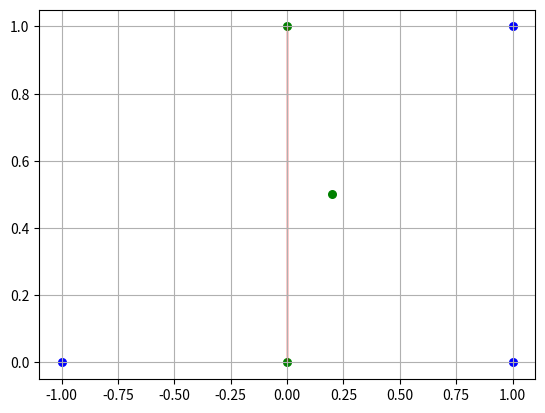
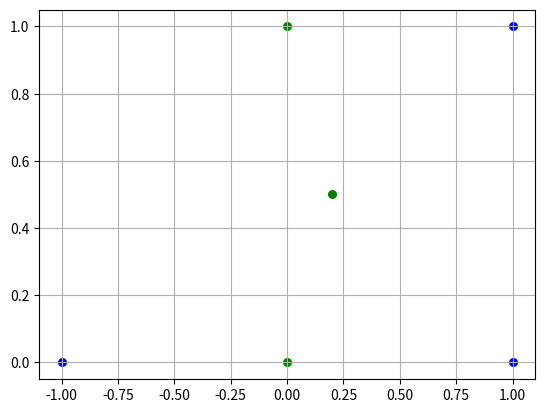
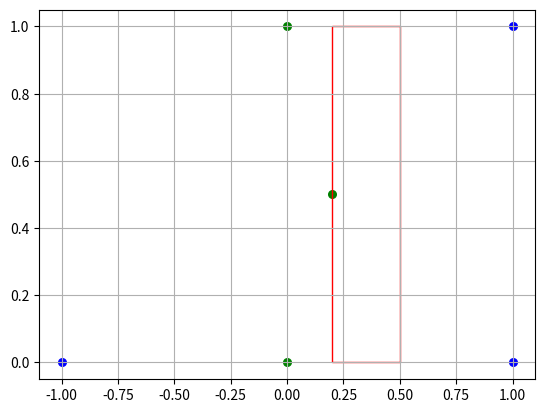

Recreate these plots in Python, in order.
import numpy as np
from itertools import combinations
import matplotlib.patches as patches
import matplotlib.pyplot as plt

"""
 Set of axis-parallel rectangles
 for which the inside is positive and the outside is negative.
 Rectangle can c by the 2 points on its diagonal.
 """
class RectangleModel:

    """
    Input:
           - Two points defining the rectangle diagonal
           - Data set
     Note: This implementation based on assumption that
           data set is nx4 matrix, where
            -  n is the number of samples
            -  first column is y coordinate
            -  second column is x coordinate
            -  third column is true label of the point
            -  fourth column is point's weight
            -  the points whose real label is positive stored sequentially
               from the beginning of the data-list.
    """
    def __init__(self, upper, bottom, data):
        self.data = data
        self.__initPoints(upper, bottom)
        self.truePositive = positives(data)


    # initialize rectangle borders
    def __initPoints(self,upper,bottom):
        if upper[0] <= bottom[0]: # if x coordinate is smaller in upper point
            self.upperLeft = upper
            self.bottomRight = bottom
            self.upperRight = [upper[1], bottom[0]]
            self.bottomLeft = [bottom[1], upper[0]]
        else:
            self.upperRight = upper
            self.bottomLeft = bottom
            self.upperLeft = [upper[1], bottom[0]]
            self.bottomRight = [bottom[1], upper[0]]



    # Returns the lable that the rectangle gives to the point
    def h(self,point):
        # if y-coordinate is between the y's coordinates of the rectangle:
        if point[1] < self.upperLeft[1] and point[1] > self.bottomLeft[1]:
            # between x-coordinates:
            if point[0] > self.upperLeft[0] and point[0] < self.bottomLeft[0]:
                return 1
        return -1

    """
    Error:
    Sum of weights of wrongly placed points.
    """
    def error(self):
        sum = 0
        for point in self.data:
            if self.h(point) != point[2]:
                # data[: 3] is the weight of each point
                sum = sum + point[3]
        return sum


    # Draw the points and the rectangle
    def draw(self):
        fig, ax = plt.subplots()
        fig = plt.gcf()
        ax = fig.gca()
        # Positive points:
        for i in range(self.truePositive):
            plt.scatter(self.data[i, 0], self.data[i, 1], color="green", s=30)
        # Negative points:
        for i in range(self.data.shape[0] - self.truePositive):
            plt.scatter(self.data[self.truePositive + i, 0], self.data[self.truePositive + i, 1], color="blue", s=30)
        ax.grid()
        # Create a Rectangle patch
        width = self.bottomRight[0] - self.bottomLeft[0]
        height = self.upperLeft[1] - self.bottomLeft[1]
        rect = patches.Rectangle(self.bottomLeft, width, height, linewidth=1, edgecolor='r', facecolor='none')
        # Add the patch to the Axes
        ax.add_patch(rect)
        plt.show()


# Returns the number of points whose real label is positive
def positives(data):
    quantity = 0
    for index in range(data.shape[0]):
        if data[index, 2] == 1:
            quantity += 1
        else: break
    return quantity

def Rectangle(data):
    positiveQuantity = positives(data)
    allPossible = combinations(np.arange(0,positiveQuantity), 2)
    minError = float('inf')
    bestRectangle = []
    for index in allPossible:
        # Create rectangle
        firstPoint = data[index[0]]
        secondPoint = data[index[1]]
        if firstPoint[1] < secondPoint[1]:
            rectangle = RectangleModel(secondPoint, firstPoint, data)
        else:
            rectangle = RectangleModel(firstPoint, secondPoint, data)
        rectangle.draw()
        # Check the error
        newError = rectangle.error()
        if minError > newError:
            minError = newError
            bestRectangle = rectangle
        print("min error:" + str(minError))
        print("first index:" + str(index[0]))
        print("last index:" + str(index[1]))
        print(" ------ ")





# --------------------------------- #
# Demo:

# Demo Data:
#order of columns:x  y label weight
data = np.array([[0,  0,  1, 1],
                 [0,  1,  1, 1],
                 [0.2,0.5,1, 1],
                 [1,  0, -1, 1],
                 [1,  1, -1, 1],
                 [-1, 0, -1, 1]])

Rectangle(data)